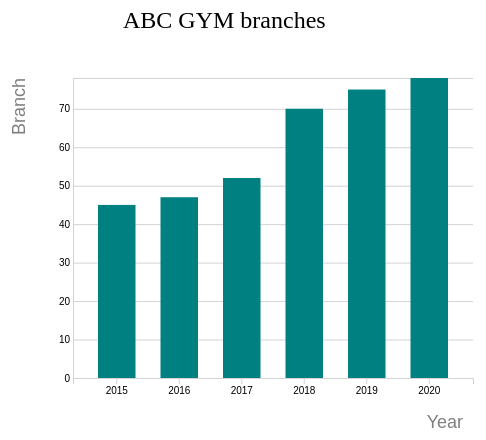
D3 v7 page, settled after 360 driven frames (6 s of simulated time); the page loaded 1 data file(s).


// ── barchart.js
var svg = d3.select("svg"),
    margin = 200,
    width = svg.attr("width") - margin,
    height = svg.attr("height") - margin;

    //加上圖表上方標題
    svg.append("text")
       .attr("transform", "translate(100,0)")
       .attr("x", 50)
       .attr("y", 50)
       .attr("font-size", "24px")
       .text("ABC GYM branches")

var xScale = d3.scaleBand().range ([0, width]).padding(0.4),
    yScale = d3.scaleLinear().range ([height, 0]);

var g = svg.append("g")
            .attr("transform", "translate(" + 100 + "," + 100 + ")");

d3.csv("ABC.csv").then(function(data) {
    xScale.domain(data.map(function(d) { return d.year; }));
    yScale.domain([0, d3.max(data, function(d) { return d.value; })]);

    g.append("g")
      .attr("transform", "translate(0," + height + ")")
      .call(d3.axisBottom(xScale))
      //X軸標示 Year
      .append("text")
      .attr("y", height - 250)
      .attr("x", width - 10)
      .attr("text-anchor", "end")
      .attr("fill", "gray")
      .attr("font-size", "18px")
      .text("Year");

    g.append("g")
      .call(d3.axisLeft(yScale).tickFormat(function(d){
          return d;
      }).ticks(8).tickSize(-width))
      //Y軸標示 Branch
      .append("text")
      .attr("transform", "rotate(-90)")
      .attr("y", 6)
      .attr("dy", "-3em")
      .attr("text-anchor", "end")
      .attr("fill", "gray")
      .attr("font-size", "18px")
      .text("Branch");

    g.selectAll(".bar")
      .data(data)
      .enter().append("rect")
      .attr("class", "bar")
      .attr("x", function(d) { return xScale(d.year); })
      .attr("y", function(d) { return yScale(d.value); })
      .attr("width", xScale.bandwidth())
      .attr("height", function(d) { return height - yScale(d.value); });
});


### data: ABC.csv
?year, value
2015, 45
2016, 47
2017, 52
2018, 70
2019, 75
2020, 78